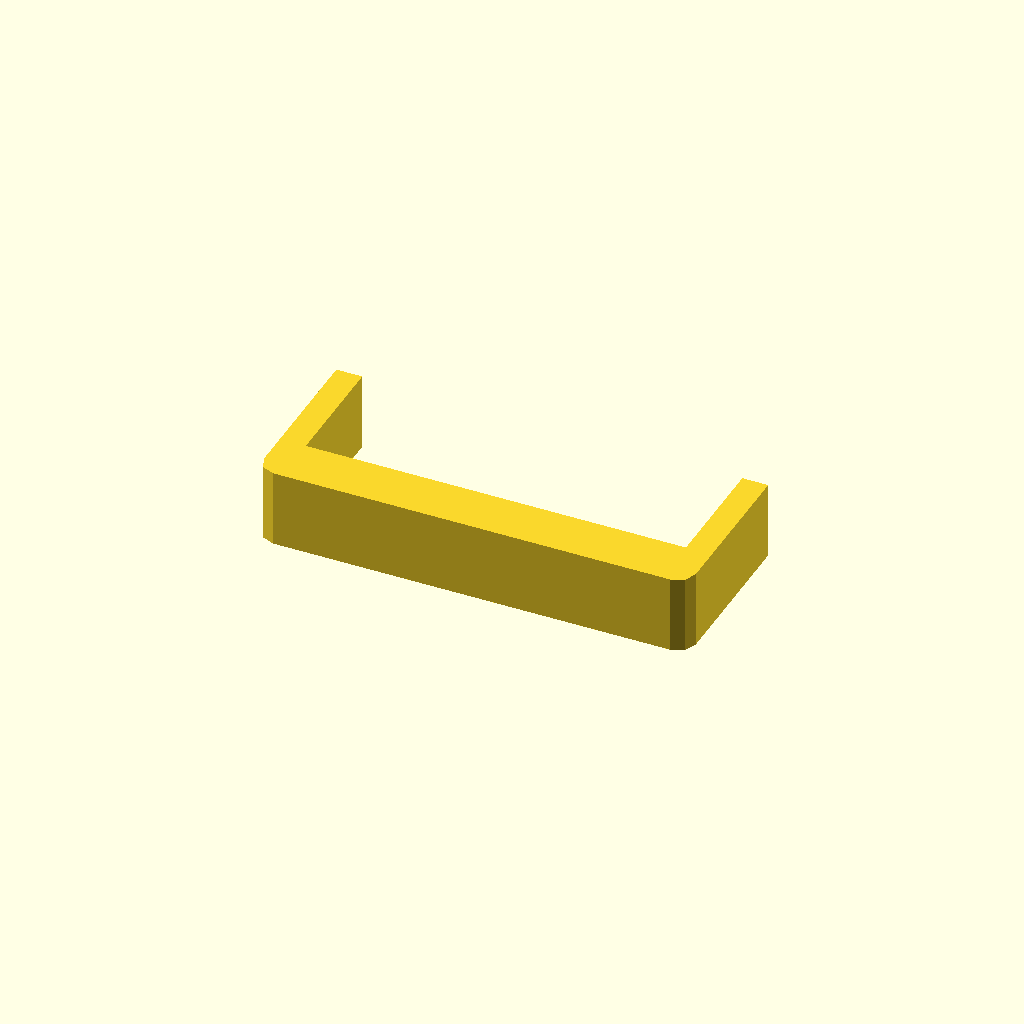
Cell 1: rendered with the file's own defaults.
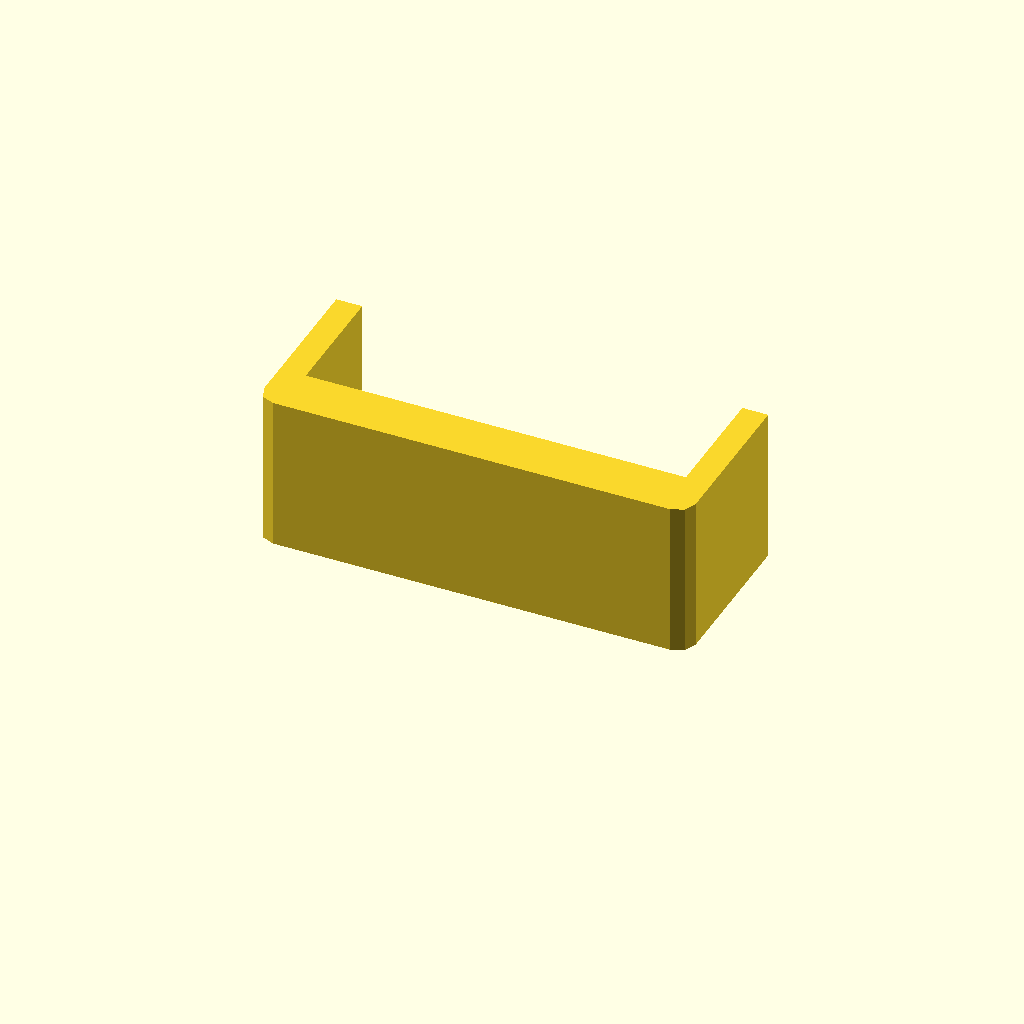
Cell 2 — profile_height set to 36, the other parameters unchanged.
One fixed orthographic camera (rotation 55°, 0°, 25°; colour scheme Cornfield) for every cell.
OpenSCAD source file optional_data/data/sketch1/sinkframes/part_0071.scad:
$fn = 32;

// ----------------------------------------------------------------------
// Heat sink frame: 100 x 40 mm frame, 6 mm walls
// ----------------------------------------------------------------------

// --- parameters (mm) ---
profile_height = 18;      // extrusion height
profile_points = 12;      // points of the closed outline

profile = [[0, 4], [1.172, 1.172], [4, 0], [96, 0], [98.828, 1.172], [100, 4], [100, 40], [94, 40], [94, 12], [6, 12], [6, 40], [0, 40]];  // single closed polygon, 12 points, counter clockwise

// --- the one profile operation ---
linear_extrude(height = profile_height) polygon(points = profile);
Customizer parameters (derived from the source; name, type, default, range or options):
profile_height: number, default 18
profile_points: number, default 12
